Labelled photos from "raw", an image-classification folder in NewbEkansh/agri-genomic-insurance. The possible labels are: bacterial blight, blast, healthy, bacterial leaf blight, leaf blast.

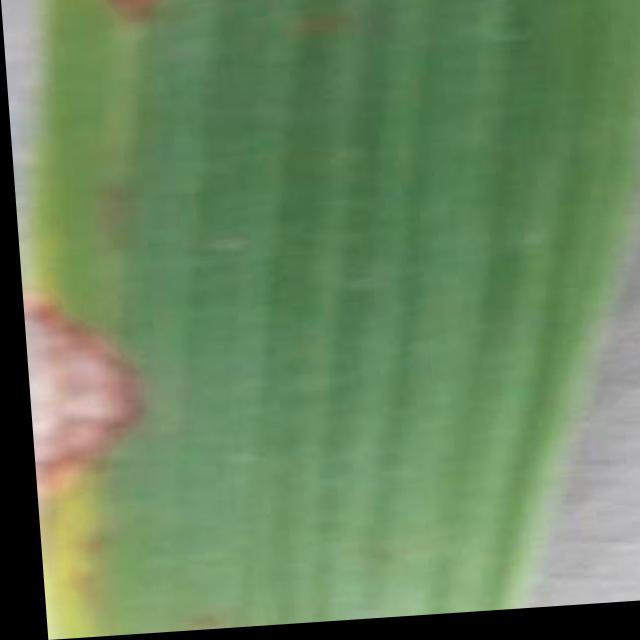
Label: blast

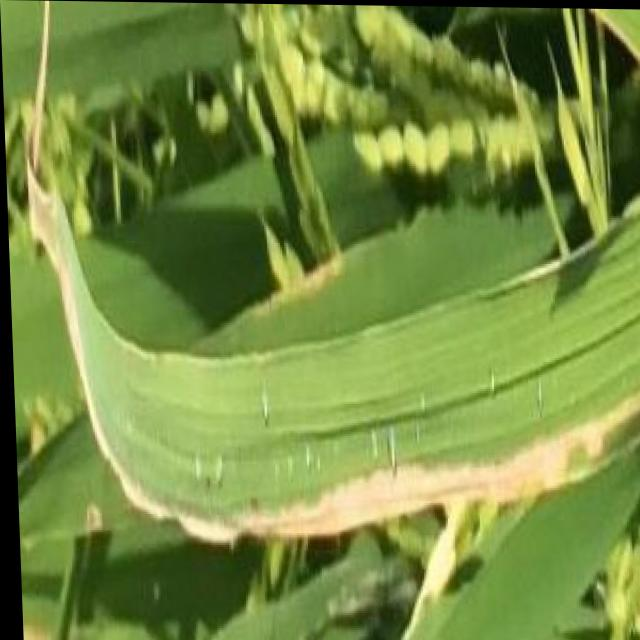
Label: bacterial blight

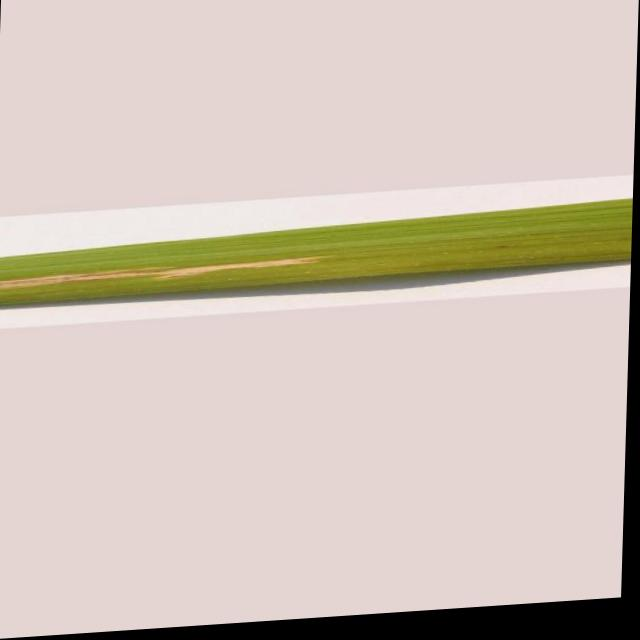
Label: bacterial leaf blight

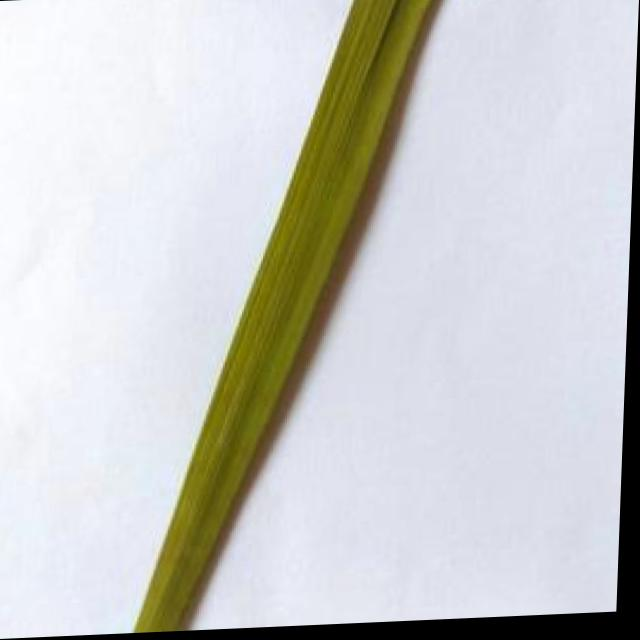
Label: healthy

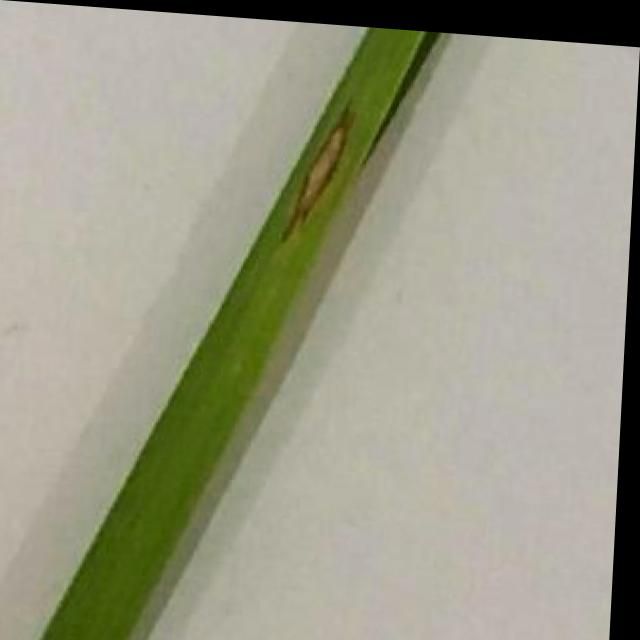
Label: leaf blast

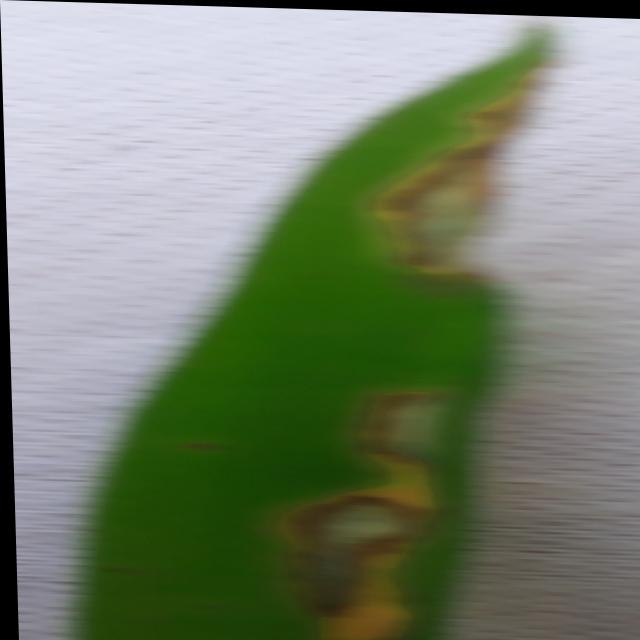
Label: blast
